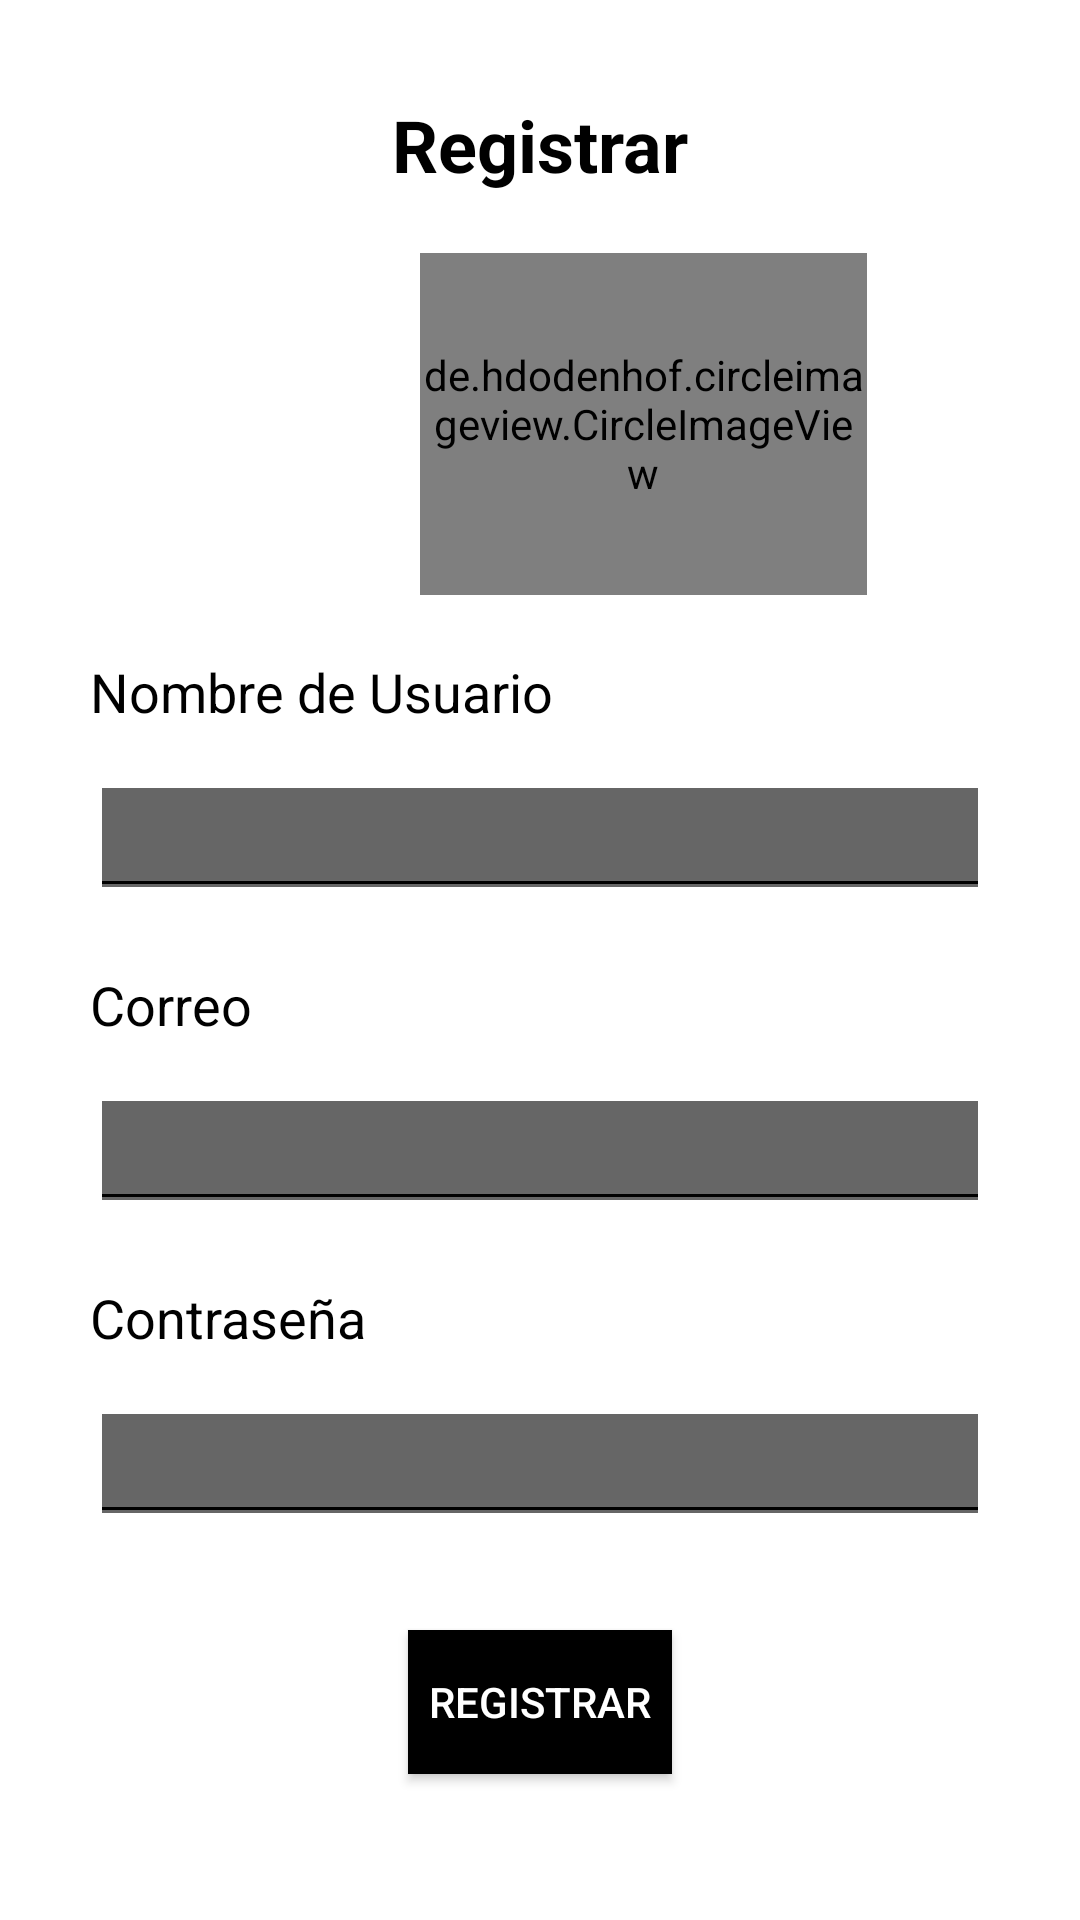

Produce the Android XML layout that renders to this screen, including the resource entries it uses.
<!-- AndroidManifest.xml: application theme Theme.Chatty -->
<!-- res/layout/activity_registar.xml -->
<?xml version="1.0" encoding="utf-8"?>
<RelativeLayout xmlns:android="http://schemas.android.com/apk/res/android"
    android:layout_width="match_parent"
    android:layout_height="match_parent"
    android:background="@android:color/white">




    <TextView
        android:id="@+id/tv_register_title"
        android:layout_width="wrap_content"
        android:layout_height="wrap_content"
        android:layout_centerHorizontal="true"
        android:layout_marginTop="32dp"
        android:text="@string/rg"
        android:textColor="@android:color/black"
        android:textSize="24sp"
        android:textStyle="bold" />

    <de.hdodenhof.circleimageview.CircleImageView
        android:id="@+id/profilerg0"
        android:layout_width="149dp"
        android:layout_height="114dp"
        android:layout_below="@+id/tv_register_title"
        android:layout_marginStart="140dp"
        android:layout_marginTop="20dp"
        android:src="@drawable/photocamera" />

    <TextView
        android:id="@+id/nombre_label_registar"
        android:layout_width="wrap_content"
        android:layout_height="wrap_content"
        android:layout_below="@+id/profilerg0"
        android:layout_marginHorizontal="30dp"
        android:layout_marginTop="20dp"
        android:text="@string/nombre"
        android:textColor="@color/black"
        android:textSize="18sp" />


    <EditText
        android:id="@+id/idNombreAplellidosET"
        android:layout_width="match_parent"
        android:layout_height="50dp"
        android:layout_below="@id/nombre_label_registar"
        android:layout_marginHorizontal="30dp"
        android:layout_marginTop="10dp"
        android:backgroundTintMode="screen"
        android:padding="10dp"
        android:textColor="@color/black" />
    <TextView
        android:id="@+id/email_label_registar"
        android:layout_width="wrap_content"
        android:layout_height="wrap_content"
        android:layout_below="@+id/idNombreAplellidosET"
        android:layout_marginHorizontal="30dp"
        android:layout_marginTop="20dp"
        android:text="@string/correo"
        android:textColor="@color/black"
        android:textSize="18sp" />

    <EditText
        android:id="@+id/idEmailRegistarET"
        android:layout_below="@id/email_label_registar"
        android:layout_width="match_parent"
        android:layout_height="50dp"
        android:layout_marginHorizontal="30dp"
        android:layout_marginTop="10dp"
        android:inputType="textEmailAddress"
        android:padding="10dp"
        android:textColor="@color/black"
        android:backgroundTintMode="screen"
        />

    <TextView
        android:id="@+id/password_label_registar"
        android:layout_width="wrap_content"
        android:layout_height="wrap_content"
        android:layout_below="@+id/idEmailRegistarET"
        android:layout_marginHorizontal="30dp"
        android:layout_marginTop="20dp"
        android:text="@string/contrasenia"
        android:textColor="@color/black"
        android:textSize="18sp" />

    <EditText
        android:id="@+id/idPasswordRegisterET"
        android:layout_below="@id/password_label_registar"
        android:inputType="textPassword"
        android:layout_width="match_parent"
        android:layout_height="50dp"
        android:layout_marginHorizontal="30dp"
        android:layout_marginTop="10dp"
        android:padding="10dp"
        android:textColor="@color/black"
        android:backgroundTintMode="screen"
        />

    <Button
        android:id="@+id/id_btn_register"
        android:layout_width="wrap_content"
        android:layout_height="wrap_content"
        android:text="@string/rg"
        android:layout_below="@id/idPasswordRegisterET"
        android:layout_centerHorizontal="true"
        android:layout_margin="32dp"
        android:textColor="@android:color/white"
        android:background="@android:color/black"/>


    <TextView
        android:layout_margin="10dp"
        android:id="@+id/id_result_registrar"
        android:layout_width="match_parent"
        android:layout_height="wrap_content"
        android:text=""
        android:layout_below="@+id/id_btn_register"
        android:textStyle="bold"
        android:gravity="center"
        android:textSize="15sp"
        android:textColor="@color/colorLink"/>

</RelativeLayout>
<!-- resources referenced by this layout -->
<resources>
  <color name="black">#FF000000</color>
  <color name="colorLink">#FB0000</color>
  <string name="contrasenia">Contraseña</string>
  <string name="correo">Correo</string>
  <string name="nombre">Nombre de Usuario</string>
  <string name="rg">Registrar</string>
  <style name="Theme.Chatty" parent="Theme.MaterialComponents.DayNight.NoActionBar">
          
          <item name="colorPrimary">@color/black</item>
          <item name="colorPrimaryVariant">@color/white</item>
          <item name="colorOnPrimary">@color/white</item>
          
          <item name="colorSecondary">@color/black</item>
          <item name="colorSecondaryVariant">@color/white</item>
          <item name="colorOnSecondary">@color/black</item>
          
          <item name="android:statusBarColor" tools:targetApi="l">?attr/colorPrimaryVariant</item>
          
      </style>
  <color name="white">#FFFFFFFF</color>
</resources>
